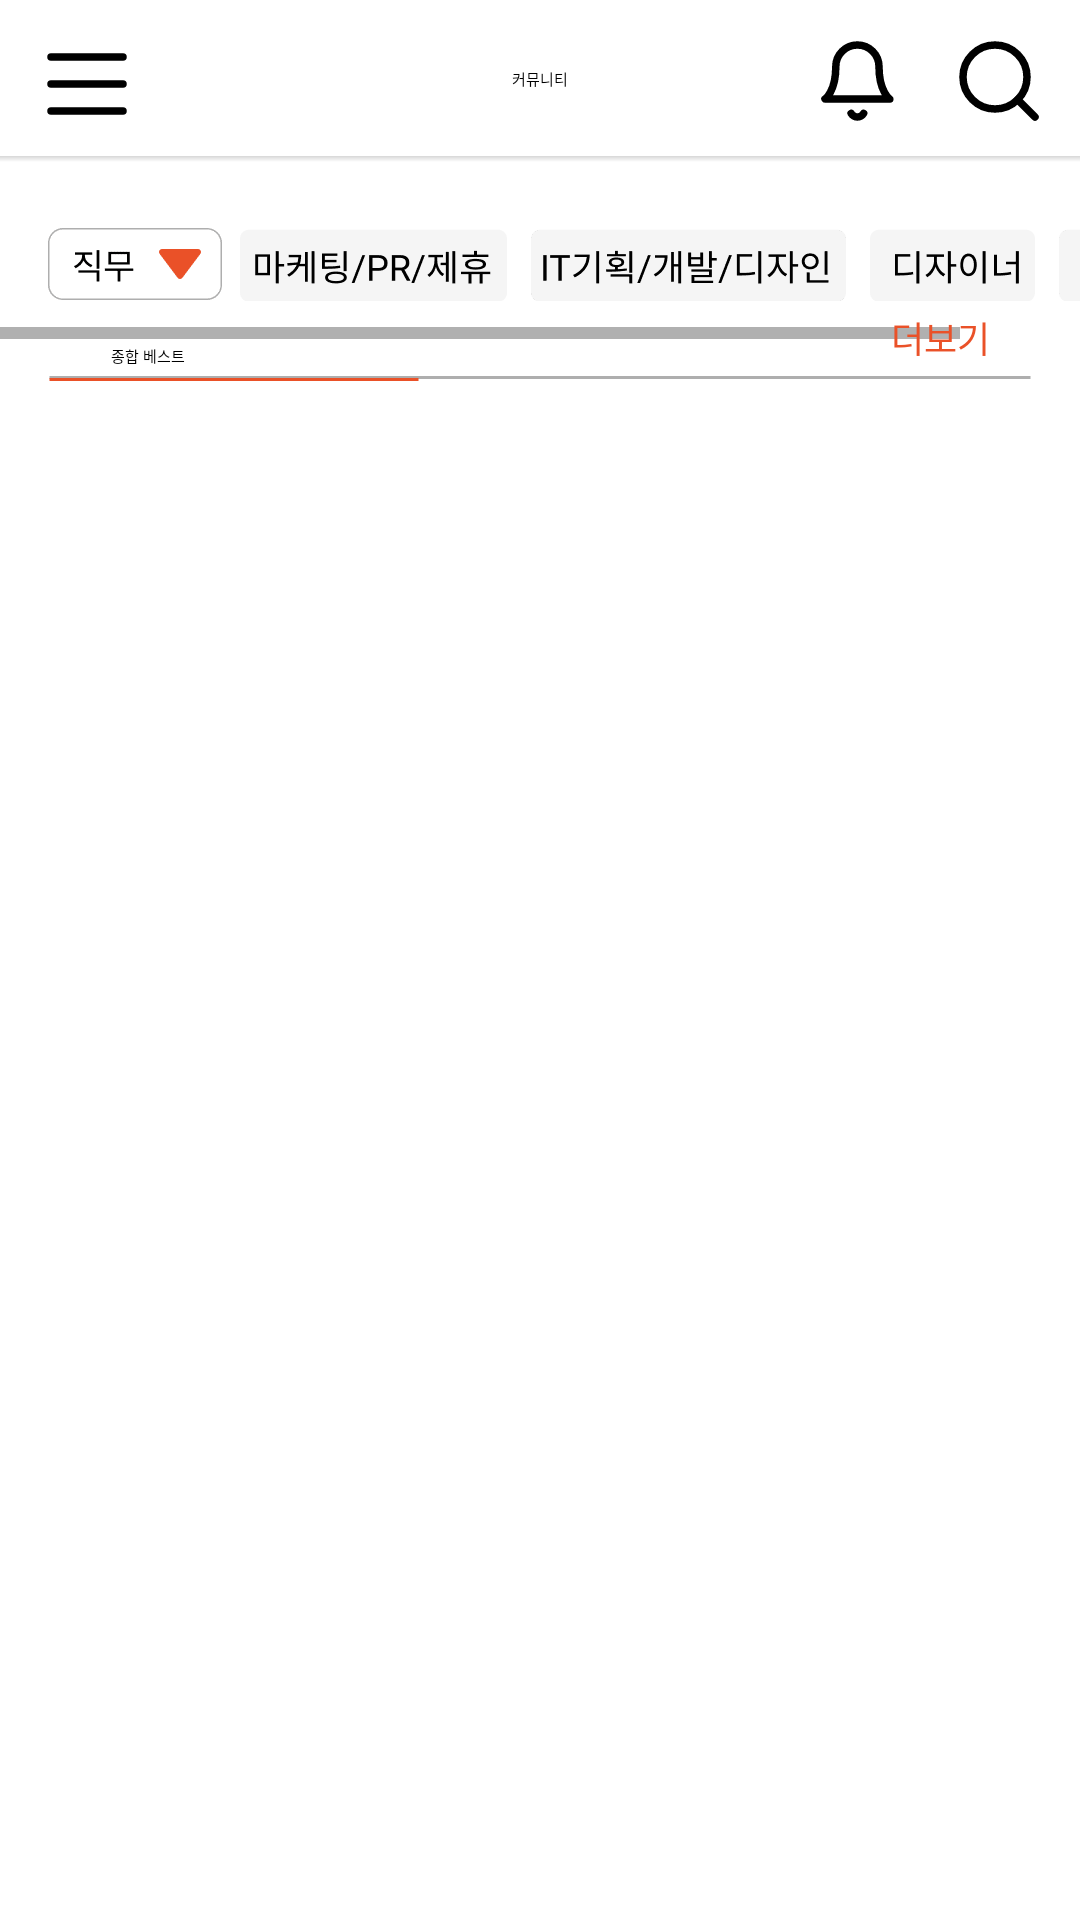

Android layout source for this screen:
<!-- AndroidManifest.xml: application theme Theme.Remember -->
<!-- res/layout/fragment_community.xml -->
<?xml version="1.0" encoding="utf-8"?>
<androidx.constraintlayout.widget.ConstraintLayout xmlns:android="http://schemas.android.com/apk/res/android"
    xmlns:app="http://schemas.android.com/apk/res-auto"
    xmlns:tools="http://schemas.android.com/tools"
    android:layout_width="match_parent"
    android:layout_height="match_parent"
    tools:context=".fragment.CommunityFragment">

    
    <androidx.constraintlayout.widget.ConstraintLayout
        android:id="@+id/nvb_community"
        android:layout_width="match_parent"
        android:layout_height="wrap_content"
        app:layout_constraintTop_toTopOf="parent">

        <ImageButton
            android:layout_width="48dp"
            android:layout_height="48dp"
            android:layout_marginStart="5dp"
            android:layout_marginTop="4dp"
            android:layout_marginBottom="4dp"
            android:background="@color/white"
            android:src="@drawable/ic_menu"
            app:layout_constraintStart_toStartOf="parent"
            app:layout_constraintTop_toTopOf="parent" />

        <TextView
            android:layout_width="wrap_content"
            android:layout_height="wrap_content"
            android:text="커뮤니티"
            android:includeFontPadding="false"
            android:textAppearance="@style/H1"
            app:layout_constraintBottom_toBottomOf="parent"
            app:layout_constraintEnd_toEndOf="parent"
            app:layout_constraintStart_toStartOf="parent"
            app:layout_constraintTop_toTopOf="parent" />

        <ImageButton
            android:layout_width="46dp"
            android:layout_height="46dp"
            android:layout_marginTop="4dp"
            android:layout_marginEnd="51dp"
            android:layout_marginBottom="6dp"
            android:background="@color/white"
            android:src="@drawable/ic_bell"
            app:layout_constraintEnd_toEndOf="parent"
            app:layout_constraintTop_toTopOf="parent" />

        <ImageButton
            android:layout_width="46dp"
            android:layout_height="46dp"
            android:layout_marginTop="4dp"
            android:layout_marginEnd="4dp"
            android:layout_marginBottom="6dp"
            android:background="@color/white"
            android:src="@drawable/ic_zoom_out"
            app:layout_constraintEnd_toEndOf="parent"
            app:layout_constraintTop_toTopOf="parent" />


    </androidx.constraintlayout.widget.ConstraintLayout>

    
    <View
        android:id="@+id/line_shadow"
        android:layout_width="match_parent"
        android:layout_height="2dp"
        android:background="@drawable/line_shadow"
        app:layout_constraintStart_toStartOf="parent"
        app:layout_constraintTop_toBottomOf="@id/nvb_community" />

    <HorizontalScrollView
        android:id="@+id/horizontal_sv"
        android:layout_width="match_parent"
        android:layout_height="wrap_content"
        app:layout_constraintStart_toStartOf="parent"
        app:layout_constraintTop_toTopOf="@id/line_shadow">

        <androidx.constraintlayout.widget.ConstraintLayout
            android:layout_width="wrap_content"
            android:layout_height="wrap_content"
            android:orientation="horizontal"
            app:layout_constraintStart_toStartOf="parent"
            app:layout_constraintTop_toTopOf="parent">


            
            <ImageButton
                android:id="@+id/spinner_category"
                android:layout_width="wrap_content"
                android:layout_height="wrap_content"
                android:layout_marginStart="14dp"
                android:layout_marginTop="13dp"
                android:background="@drawable/spinner_category"
                app:layout_constraintStart_toStartOf="parent"
                app:layout_constraintTop_toTopOf="parent" />

            <ImageButton
                android:id="@+id/filter_bt_marketing"
                android:layout_width="wrap_content"
                android:layout_height="wrap_content"
                android:layout_marginStart="4dp"
                android:layout_marginTop="24dp"
                android:background="@drawable/filter_bt_marketing"
                app:layout_constraintStart_toEndOf="@id/spinner_category"
                app:layout_constraintTop_toTopOf="parent" />


            <ImageButton
                android:id="@+id/filter_bt_it"
                android:layout_width="wrap_content"
                android:layout_height="wrap_content"
                android:layout_marginStart="8dp"
                android:layout_marginTop="24dp"
                android:background="@drawable/filter_bt_it"
                app:layout_constraintStart_toEndOf="@id/filter_bt_marketing"
                app:layout_constraintTop_toTopOf="parent" />

            <ImageButton
                android:id="@+id/filter_bt_designer"
                android:layout_width="wrap_content"
                android:layout_height="wrap_content"
                android:layout_marginStart="8dp"
                android:layout_marginTop="24dp"
                android:background="@drawable/filter_bt_desiner"
                app:layout_constraintStart_toEndOf="@id/filter_bt_it"
                app:layout_constraintTop_toTopOf="parent" />

            <ImageButton
                android:id="@+id/filter_bt_developer"
                android:layout_width="wrap_content"
                android:layout_height="wrap_content"
                android:layout_marginStart="8dp"
                android:layout_marginTop="24dp"
                android:layout_marginEnd="16dp"
                android:background="@drawable/filter_bt_developer"
                app:layout_constraintEnd_toEndOf="parent"
                app:layout_constraintStart_toEndOf="@id/filter_bt_designer"
                app:layout_constraintTop_toTopOf="parent" />


        </androidx.constraintlayout.widget.ConstraintLayout>

    </HorizontalScrollView>

    <TextView
        android:id="@+id/tv_total_best"
        android:layout_width="wrap_content"
        android:layout_height="wrap_content"
        android:layout_marginStart="37dp"
        android:layout_marginTop="2dp"
        android:text="종합 베스트"
        android:textAppearance="@style/H1"
        android:includeFontPadding="false"
        app:layout_constraintStart_toStartOf="parent"
        app:layout_constraintTop_toBottomOf="@id/horizontal_sv" />

    
    <TextView
        android:layout_width="wrap_content"
        android:layout_height="wrap_content"
        android:layout_marginStart="37dp"
        android:layout_marginEnd="30dp"
        android:layout_marginBottom="4dp"
        android:fontFamily="@font/noto_sans_kr_bold"
        android:includeFontPadding="false"
        android:text="더보기"
        android:textColor="@color/main1"
        android:textSize="12sp"
        app:layout_constraintBottom_toTopOf="@id/iv_gray"
        app:layout_constraintEnd_toEndOf="parent" />

    
    <ImageView
        android:id="@+id/iv_gray"
        android:layout_width="0dp"
        android:layout_height="1.5dp"
        android:layout_marginStart="16dp"
        android:layout_marginTop="3dp"
        android:layout_marginEnd="16dp"
        android:src="@drawable/line_gray"
        app:layout_constraintEnd_toEndOf="parent"
        app:layout_constraintStart_toStartOf="parent"
        app:layout_constraintTop_toBottomOf="@id/tv_total_best" />

    <ImageView
        android:layout_width="124dp"
        android:layout_height="3dp"
        android:layout_marginStart="16dp"
        android:layout_marginTop="3dp"
        android:src="@drawable/line_orange"
        app:layout_constraintStart_toStartOf="parent"
        app:layout_constraintTop_toBottomOf="@id/tv_total_best" />

    
    <ImageView
        android:id="@+id/banner_1"
        android:layout_width="0dp"
        android:layout_height="55dp"
        android:layout_marginStart="16dp"
        android:layout_marginEnd="16dp"
        android:scaleType="centerCrop"
        app:layout_constraintEnd_toEndOf="parent"
        app:layout_constraintStart_toStartOf="parent"
        app:layout_constraintTop_toBottomOf="@id/iv_gray" />

    
    <androidx.recyclerview.widget.RecyclerView
        android:id="@+id/rv_best_post"
        android:layout_width="match_parent"
        android:layout_height="0dp"
        android:layout_marginHorizontal="16dp"
        app:layoutManager="androidx.recyclerview.widget.LinearLayoutManager"
        app:layout_constraintBottom_toBottomOf="parent"
        app:layout_constraintTop_toBottomOf="@id/banner_1"
        tools:itemCount="7"
        tools:listitem="@layout/item_best_post" />


</androidx.constraintlayout.widget.ConstraintLayout>
<!-- res/layout/item_best_post.xml (included above) -->
<?xml version="1.0" encoding="utf-8"?>
<androidx.constraintlayout.widget.ConstraintLayout xmlns:android="http://schemas.android.com/apk/res/android"
    xmlns:app="http://schemas.android.com/apk/res-auto"
    xmlns:tools="http://schemas.android.com/tools"
    android:layout_width="match_parent"
    android:layout_height="wrap_content">

    <TextView
        android:id="@+id/tv_post_num"
        android:layout_width="wrap_content"
        android:layout_height="wrap_content"
        android:layout_marginStart="14dp"
        android:layout_marginTop="20dp"
        android:gravity="center_horizontal"
        android:includeFontPadding="false"
        android:textAppearance="@style/H1"
        android:textColor="@color/gray3"
        app:layout_constraintStart_toStartOf="parent"
        app:layout_constraintTop_toTopOf="parent"
        tools:text="1" />

    <TextView
        android:id="@+id/tv_title"
        android:layout_width="wrap_content"
        android:layout_height="match_parent"
        android:layout_marginLeft="11dp"
        android:layout_marginTop="1dp"
        android:layout_marginBottom="49dp"
        android:fontFamily="@font/noto_sans_kr_medium"
        android:includeFontPadding="false"
        android:textColor="@color/black"
        android:textSize="16sp"
        app:layout_constraintBottom_toBottomOf="parent"
        app:layout_constraintStart_toEndOf="@+id/tv_post_num"
        app:layout_constraintTop_toTopOf="@id/tv_post_num"
        tools:text="후배가 내 파트장이 된다면???" />

    <TextView
        android:id="@+id/tv_category"
        android:layout_width="match_parent"
        android:layout_height="match_parent"
        android:layout_marginStart="36dp"
        android:layout_marginTop="53dp"
        android:layout_marginBottom="17dp"
        android:includeFontPadding="false"
        android:textAppearance="@style/body1"
        app:layout_constraintBottom_toBottomOf="parent"
        app:layout_constraintStart_toStartOf="parent"
        app:layout_constraintTop_toTopOf="parent"
        tools:text="회사생활" />

    <ImageView
        android:layout_width="16dp"
        android:layout_height="16dp"
        android:layout_marginTop="54dp"
        android:layout_marginEnd="99dp"
        android:layout_marginBottom="18dp"
        android:src="@drawable/ic_like"
        app:layout_constraintBottom_toBottomOf="parent"
        app:layout_constraintEnd_toEndOf="parent"
        app:layout_constraintTop_toTopOf="parent" />

    <TextView
        android:id="@+id/tv_like_num"
        android:layout_width="wrap_content"
        android:layout_height="wrap_content"
        android:layout_marginEnd="70dp"
        android:layout_marginBottom="19dp"
        android:includeFontPadding="false"
        android:textAppearance="@style/body3"
        android:textColor="@color/gray3"
        app:layout_constraintBottom_toBottomOf="parent"
        app:layout_constraintEnd_toEndOf="parent"
        tools:text="564" />


    <ImageView
        android:layout_width="16dp"
        android:layout_height="16dp"
        android:layout_marginTop="54dp"
        android:layout_marginEnd="40dp"
        android:layout_marginBottom="18dp"
        android:src="@drawable/ic_comment"
        app:layout_constraintBottom_toBottomOf="parent"
        app:layout_constraintEnd_toEndOf="parent"
        app:layout_constraintTop_toTopOf="parent" />

    <TextView
        android:id="@+id/tv_comment_num"
        android:layout_width="wrap_content"
        android:layout_height="wrap_content"
        android:layout_marginEnd="16dp"
        android:layout_marginBottom="20dp"
        android:includeFontPadding="false"
        android:textAppearance="@style/body3"
        android:textColor="@color/main1"
        app:layout_constraintBottom_toBottomOf="parent"
        app:layout_constraintEnd_toEndOf="parent"
        tools:text="80" />


</androidx.constraintlayout.widget.ConstraintLayout>
<!-- resources referenced by this layout -->
<resources>
  <color name="black">#FF000000</color>
  <color name="gray3">#AEAEAE</color>
  <color name="main1">#EA5128</color>
  <color name="white">#FFFFFFFF</color>
  <!-- drawable ic_comment (drawable) -->
  <vector xmlns:android="http://schemas.android.com/apk/res/android"
      android:width="18dp"
      android:height="18dp"
      android:viewportWidth="18"
      android:viewportHeight="18">
    <path
        android:pathData="M17,11.6667C17,12.1382 16.8127,12.5903 16.4793,12.9237C16.1459,13.2571 15.6937,13.4444 15.2222,13.4444H4.5556L1,17V2.7778C1,2.3063 1.1873,1.8541 1.5207,1.5207C1.8541,1.1873 2.3063,1 2.7778,1H15.2222C15.6937,1 16.1459,1.1873 16.4793,1.5207C16.8127,1.8541 17,2.3063 17,2.7778V11.6667Z"
        android:strokeLineJoin="round"
        android:strokeWidth="2"
        android:fillColor="#EA5128"
        android:strokeColor="#EA5128"
        android:strokeLineCap="round"/>
  </vector>
  <!-- drawable ic_zoom_out (drawable) -->
  <vector xmlns:android="http://schemas.android.com/apk/res/android"
      android:width="44dp"
      android:height="44dp"
      android:viewportWidth="44"
      android:viewportHeight="44">
    <path
        android:pathData="M20.6667,31.3333C26.5577,31.3333 31.3333,26.5577 31.3333,20.6667C31.3333,14.7756 26.5577,10 20.6667,10C14.7756,10 10,14.7756 10,20.6667C10,26.5577 14.7756,31.3333 20.6667,31.3333Z"
        android:strokeLineJoin="round"
        android:strokeWidth="2.5"
        android:fillColor="#00000000"
        android:strokeColor="#000000"
        android:strokeLineCap="round"/>
    <path
        android:pathData="M34.0001,33.9999L28.2001,28.1999"
        android:strokeLineJoin="round"
        android:strokeWidth="2.5"
        android:fillColor="#00000000"
        android:strokeColor="#000000"
        android:strokeLineCap="round"/>
  </vector>
  <!-- drawable line_gray (drawable) -->
  <?xml version="1.0" encoding="utf-8"?>
  <shape xmlns:android="http://schemas.android.com/apk/res/android"
      android:shape="line">
      <stroke
          android:width="1dp"
          android:color="@color/gray3" />
  </shape>
  <!-- drawable line_orange (drawable) -->
  <?xml version="1.0" encoding="utf-8"?>
  <shape xmlns:android="http://schemas.android.com/apk/res/android"
      android:shape="line">
      <stroke
          android:width="1dp"
          android:color="@color/main1" />
  </shape>
  <!-- drawable line_shadow (drawable) -->
  <?xml version="1.0" encoding="utf-8"?>
  <shape xmlns:android="http://schemas.android.com/apk/res/android" android:shape="rectangle">
      <gradient
          android:startColor="@android:color/transparent"
          android:endColor="#28000000"
          android:angle="90"/>
  </shape>
  <style name="Theme.Remember" parent="Theme.MaterialComponents.DayNight.DarkActionBar">
          
          <item name="colorPrimary">@color/purple_500</item>
          <item name="colorPrimaryVariant">@color/purple_700</item>
          <item name="colorOnPrimary">@color/white</item>
          
          <item name="colorSecondary">@color/teal_200</item>
          <item name="colorSecondaryVariant">@color/teal_700</item>
          <item name="colorOnSecondary">@color/black</item>
          
          <item name="android:statusBarColor" tools:targetApi="l">?attr/colorPrimaryVariant</item>
          
      </style>
  <color name="purple_500">#FF6200EE</color>
  <color name="purple_700">#FF3700B3</color>
  <color name="teal_200">#FF03DAC5</color>
  <color name="teal_700">#FF018786</color>
</resources>
